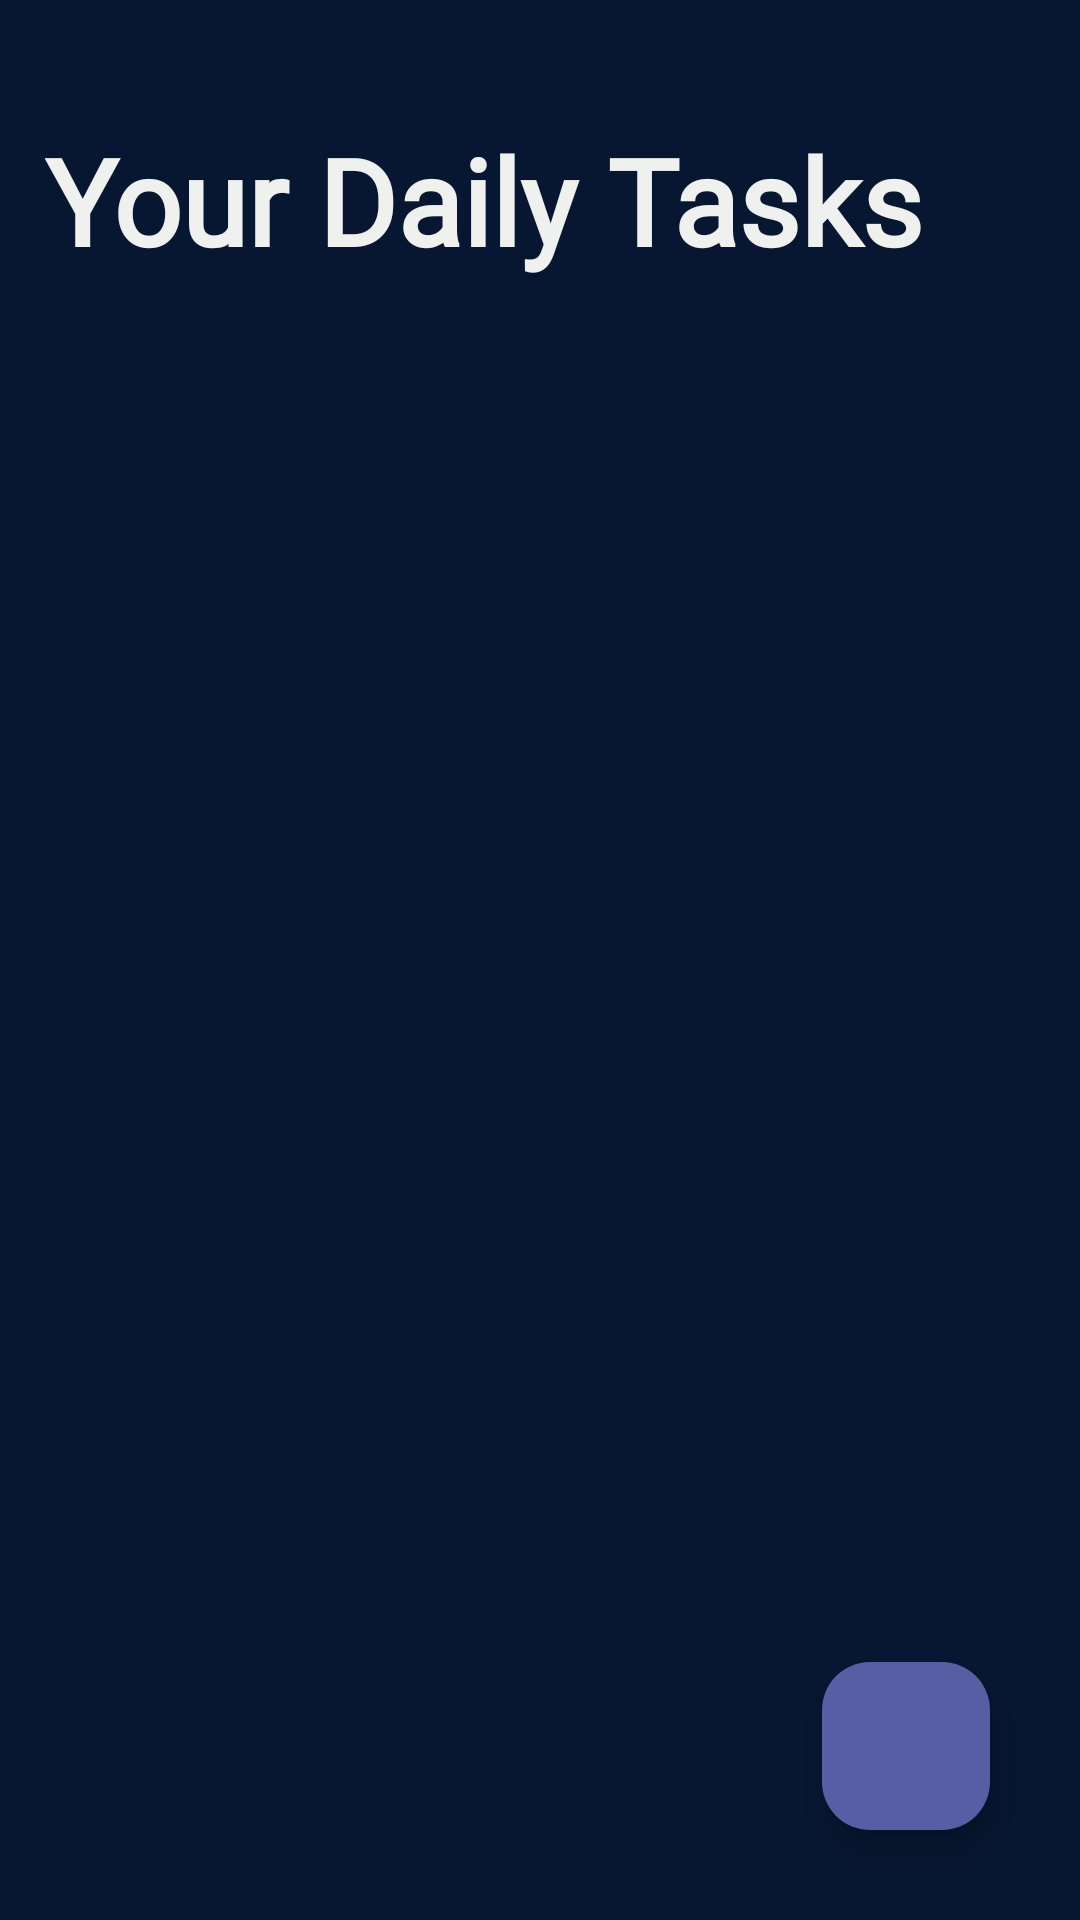

Android layout source for this screen:
<!-- AndroidManifest.xml: application theme Theme.MainProjectPersonalLifeTracker -->
<!-- res/layout/fragment_todo.xml -->
<?xml version="1.0" encoding="utf-8"?>
<FrameLayout xmlns:android="http://schemas.android.com/apk/res/android"
    xmlns:app="http://schemas.android.com/apk/res-auto"
    xmlns:tools="http://schemas.android.com/tools"
    android:layout_width="match_parent"
    android:layout_height="match_parent"
    android:background="#071631"
    android:orientation="vertical"
    android:outlineSpotShadowColor="#575EA3"
    tools:context=".mainfragment.TodoFragment">

    <LinearLayout
        android:layout_width="match_parent"
        android:layout_height="wrap_content"
        android:orientation="vertical"
        android:id="@+id/linear"
        >

        <TextView
            android:id="@+id/taskText"
            android:layout_width="wrap_content"
            android:layout_height="wrap_content"
            android:layout_marginLeft="15dp"
            android:layout_marginTop="40dp"
            android:layout_marginBottom="50dp"
            android:fontFamily="@font/montserrat_bold"
            android:text="Your Daily Tasks"
            android:textColor="#EFF1EF"
            android:textSize="40dp"
            android:textStyle="bold" />

        <androidx.recyclerview.widget.RecyclerView
            android:id="@+id/recycler"
            android:layout_width="wrap_content"
            android:layout_height="wrap_content"
            android:paddingLeft="20dp" />


    </LinearLayout>

    <com.google.android.material.floatingactionbutton.FloatingActionButton
        android:id="@+id/addButton"
        android:layout_width="wrap_content"
        android:layout_height="wrap_content"
        android:layout_gravity="bottom|right"
        android:layout_margin="30dp"
        android:backgroundTint="#575ea3"
        android:src="@drawable/add_button"



        />


</FrameLayout>
<!-- resources referenced by this layout -->
<resources>
  <style name="Theme.MainProjectPersonalLifeTracker" parent="Base.Theme.MainProjectPersonalLifeTracker" />
  <style name="Base.Theme.MainProjectPersonalLifeTracker" parent="Theme.Material3.DayNight.NoActionBar">
          
          
          <item name="android:statusBarColor">
              @android:color/transparent
  
          </item>
      </style>
</resources>
